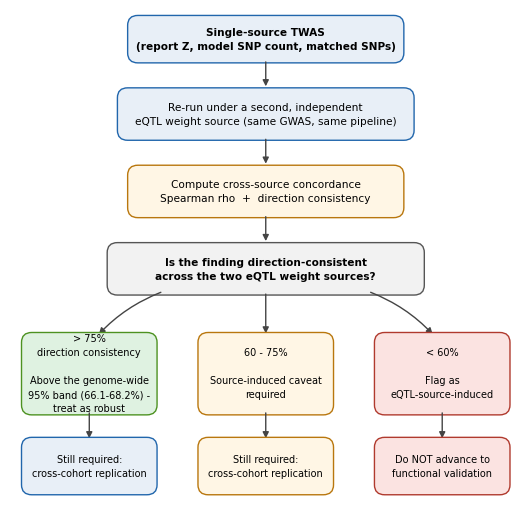

Recreate this plot in Python.
#!/usr/bin/env python3
# -*- coding: utf-8 -*-
"""
gen_figS1.py — SI Fig. S1 (the dual-source decision flowchart), self-contained.

WHY THIS FILE EXISTS
====================
`metadata/ARCHIVE_MAP.md` recorded Fig. S1 as "recovered structurally only": the
in-tree generator rebuilds "a different raster family from the one that was
published". Two generators were then recovered and **both were run** for the audit
note in this directory. They emit **3188 x 3076**; the published raster is
**3189 x 3077**. A three-way visual comparison shows the *same* flowchart — the
only textual difference is the `> 75 %` box, and the only other difference is a
low-amplitude, whole-canvas difference whose signature is font rasterisation.

So this file is the drawing code, verbatim from the recovered generator, with the
two strings that the audit found to vary promoted to parameters, and **no**
dependency on the working directory it came from. It is the artefact behind the
finding; run it and compare against `ge_si/published/`.

PROVENANCE
==========
`figure2()` below is verbatim from
`E:\\workbuddy\\2026-08-31-19-21-52\\_build\\make_main_figures.py` (2026-08-31), with:
  * the module-level `import pandas / scipy / json` removed (figure2 uses none of them;
    they were imported for sibling figures);
  * `cal = P["scz_calib"]` dropped — the line was vestigial, `cal` is never read, and it
    was the only reference to the external `prep_out.json`;
  * the `> 75 %` box text and the rendering DPI promoted to parameters.
No coordinate, colour, font size or box geometry was changed.

The in-tree generator `code/figures/ge_si/rebuild_fig1_2_9.py::figure2()` is an
independent implementation of the same flowchart; it also emits 3188 x 3076.

USAGE
=====
    python gen_figS1.py [outdir] [--dpi 600] [--green-text published|legacy|CUSTOM]

    published  "Above the genome-wide\\n95% band (66.1-68.2%) -\\ntreat as robust"
               <- what the published raster shows (measured, see the audit note)
    legacy     "Broadly consistent with\\nthe genome-wide expectation"
               <- what both recovered generators contain as shipped

Then check the result with `verify_figs1.py`, which reproduces every number the
audit note reports.
"""
import argparse
import os
import sys

import matplotlib
matplotlib.use("Agg")
import matplotlib.pyplot as plt  # noqa: E402
from matplotlib.patches import FancyBboxPatch, FancyArrowPatch  # noqa: E402

# --- style, the subset of _build/figstyle.py that figure2 needs ---------------
DPI = 600
plt.rcParams.update({
    "font.family": "sans-serif",
    # Arial first, as the recovered style file has it. Measured consequence:
    # Arial -> 9.379 % of pixels differ from the published raster;
    # DejaVu Sans -> 11.288 %. So the published run resolved Arial.
    "font.sans-serif": ["Arial", "DejaVu Sans", "Liberation Sans"],
    "font.size": 8,
    "pdf.fonttype": 42,
    "ps.fonttype": 42,
})

GREEN_TEXTS = {
    "published": "> 75%\ndirection consistency\n\nAbove the genome-wide\n95% band (66.1-68.2%) -\ntreat as robust",
    "legacy": "> 75%\ndirection consistency\n\nBroadly consistent with\nthe genome-wide expectation",
}


def save(fig, path_base, dpi):
    fig.savefig(path_base + ".pdf", dpi=dpi, bbox_inches="tight",
                transparent=False, facecolor="white")
    fig.savefig(path_base + ".png", dpi=dpi, bbox_inches="tight",
                transparent=False, facecolor="white")
    plt.close(fig)


def figure2(out_base, green_text, dpi):
    fig, ax = plt.subplots(figsize=(6.6, 6.4)); ax.axis("off")

    def box(x, y, w, h, txt, fc, ec, fs=7.6, bold=False):
        ax.add_patch(FancyBboxPatch((x - w / 2, y - h / 2), w, h,
                                    boxstyle="round,pad=0.01,rounding_size=0.02",
                                    fc=fc, ec=ec, lw=1.0))
        ax.text(x, y, txt, ha="center", va="center", fontsize=fs,
                fontweight="bold" if bold else "normal", linespacing=1.5)

    def arrow(x1, y1, x2, y2, label=None, rad=0.0, col="#444444"):
        ax.add_patch(FancyArrowPatch((x1, y1), (x2, y2), arrowstyle="-|>", mutation_scale=9,
                                     lw=1.0, color=col, connectionstyle=f"arc3,rad={rad}"))
        if label:
            ax.text((x1 + x2) / 2 + 0.03, (y1 + y2) / 2, label, fontsize=6.6, color="#333333",
                    ha="left", va="center", style="italic")

    box(0.50, 0.955, 0.52, 0.075, "Single-source TWAS\n(report Z, model SNP count, matched SNPs)", "#E8EFF7", "#2166AC", bold=True)
    arrow(0.50, 0.915, 0.50, 0.855)
    box(0.50, 0.805, 0.56, 0.085, "Re-run under a second, independent\neQTL weight source (same GWAS, same pipeline)", "#E8EFF7", "#2166AC")
    arrow(0.50, 0.760, 0.50, 0.700)
    box(0.50, 0.650, 0.52, 0.085, "Compute cross-source concordance\nSpearman rho  +  direction consistency", "#FFF6E5", "#B9770E")
    arrow(0.50, 0.605, 0.50, 0.545)
    box(0.50, 0.495, 0.60, 0.085, "Is the finding direction-consistent\nacross the two eQTL weight sources?", "#F2F2F2", "#555555", bold=True)

    arrow(0.30, 0.450, 0.17, 0.360, rad=0.12)
    arrow(0.50, 0.450, 0.50, 0.360)
    arrow(0.70, 0.450, 0.83, 0.360, rad=-0.12)

    # the one string the audit found to differ between the generators and the publication
    box(0.155, 0.285, 0.245, 0.145, green_text, "#DFF2E1", "#4D9221", 7.0)
    box(0.500, 0.285, 0.245, 0.145, "60 - 75%\n\nSource-induced caveat\nrequired", "#FFF6E5", "#B9770E", 7.0)
    box(0.845, 0.285, 0.245, 0.145, "< 60%\n\nFlag as\neQTL-source-induced", "#FBE3E1", "#B03A2E", 7.0)

    arrow(0.155, 0.212, 0.155, 0.150)
    arrow(0.500, 0.212, 0.500, 0.150)
    arrow(0.845, 0.212, 0.845, 0.150)

    box(0.155, 0.100, 0.245, 0.095, "Still required:\ncross-cohort replication", "#E8EFF7", "#2166AC", 7.0)
    box(0.500, 0.100, 0.245, 0.095, "Still required:\ncross-cohort replication", "#FFF6E5", "#B9770E", 7.0)
    box(0.845, 0.100, 0.245, 0.095, "Do NOT advance to\nfunctional validation", "#FBE3E1", "#B03A2E", 7.0)

    ax.set_ylim(0.028, 1.015)  # top: box-1 upper edge; bottom: tight below box row
    # the bottom calibration note was removed by the author; it lives in the caption
    save(fig, out_base, dpi)


def main():
    ap = argparse.ArgumentParser(description="SI Fig. S1 generator (self-contained)")
    ap.add_argument("outdir", nargs="?", default=".", help="output directory")
    ap.add_argument("--dpi", type=int, default=DPI)
    ap.add_argument("--green-text", default="published",
                    help="published | legacy | a literal string")
    ap.add_argument("--name", default="FigureS1")
    a = ap.parse_args()

    green = GREEN_TEXTS.get(a.green_text, a.green_text)
    os.makedirs(a.outdir, exist_ok=True)
    print("matplotlib %s" % matplotlib.__version__)
    print("dpi        %d" % a.dpi)
    print("green box  %r" % green)
    figure2(os.path.join(a.outdir, a.name), green, a.dpi)
    print("wrote %s/%s.png and .pdf" % (a.outdir, a.name))
    return 0


if __name__ == "__main__":
    sys.exit(main())
